Run: headless pygame with SDL's dummy video driver; simulated clock (each Clock.tick advances the game by its frame time, no real sleeping); random seed 0; keys injected as events and as key.get_pressed() state; no mouse input.
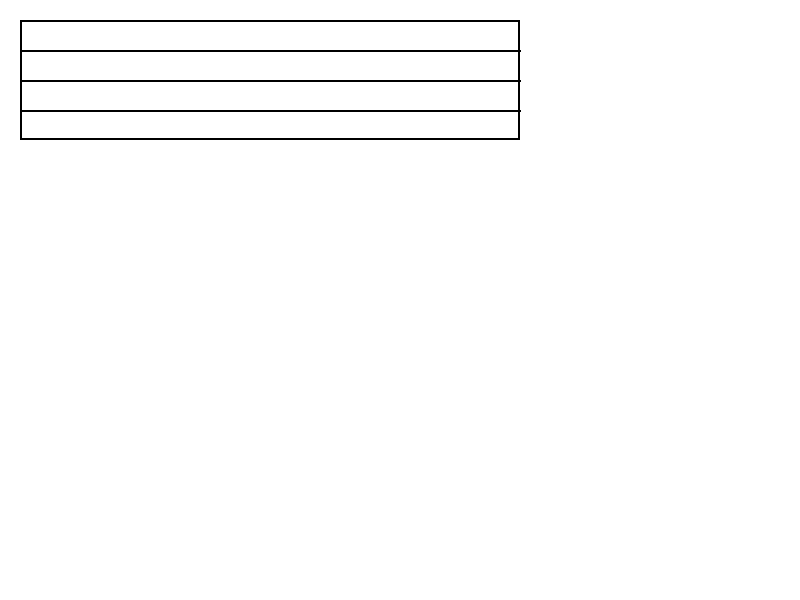
Frame 1 of 4 · flips 1–60 · no input
Frame 2 of 4 · flips 61–180 · tapped SPACE, RETURN · held RIGHT (→), D · screen unchanged from frame 1, image omitted
Frame 3 of 4 · flips 181–300 · held DOWN (↓), S · screen unchanged from frame 2, image omitted
Frame 4 of 4 · flips 301–420 · held LEFT (←), A, UP (↑), W · screen unchanged from frame 3, image omitted

The pygame program that drew these frames:

import pygame
from sys import exit
from pygame import Color, Rect
from pygame.locals import *


pygame.init()
screen = pygame.display.set_mode((800, 600))

colors = {
    'BLACK': Color(0, 0, 0),
    'WHITE': Color(255, 255, 255),
}

STAFF_LINE_INTERVAL = 30
STAFF_LINE_PIXEL_WIDTH = 2

def main():
    # Game Loop
    while True:
        event_update()
        display_update()


def event_update():
    for event in pygame.event.get():
        if event.type == QUIT:
            pygame.quit()
            exit()


def display_update():
    screen.fill(Color(255, 255, 255))

    draw_staff(500, (20, 20))

    pygame.display.update()


def draw_staff(width, start_pos=(0, 0)):
    # Draw Rectangle bounding box of staff
    pygame.draw.rect(screen,
                     colors['BLACK'],
                     Rect(start_pos, (width, STAFF_LINE_INTERVAL * 4)),
                     STAFF_LINE_PIXEL_WIDTH)
    # Draw Inner Lines
    for i in range(1, 4):
        pygame.draw.line(screen,
                         colors['BLACK'],
                         (start_pos[0],
                          start_pos[1] + STAFF_LINE_INTERVAL * i),
                         (start_pos[0] + width,
                          start_pos[1] + STAFF_LINE_INTERVAL * i),
                         STAFF_LINE_PIXEL_WIDTH)


if __name__ == '__main__':
    main()
